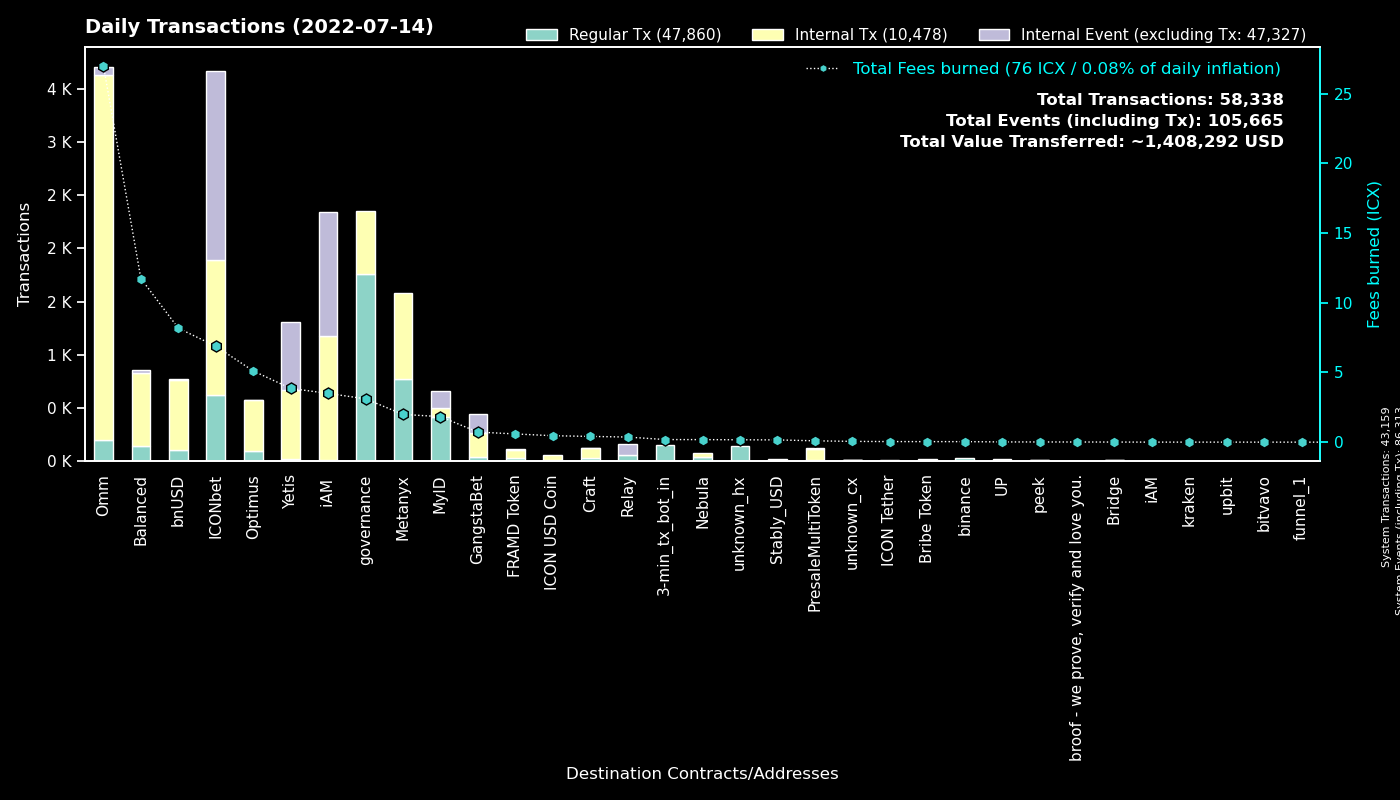

Source data for this figure (header and first rows):
to, Fees burned, Regular Tx, to_def, Internal Tx, Internal Event (excluding Tx), group
System, 0.0, 43153, System, 6.0, 43154, System
cx00000000000000000000000000000000000000…, 3.11, 1760, governance, 594.0, 0.0, governance
cx369a5f4ce4f4648dfc96ba0c8229be0693b4ec…, 1.993, 776, Metanyx, 808.0, 0.0, Metanyx
cxd47f7d943ad76a0403210501dab03d4daf1f68…, 4.205, 417, ICONbet? Blackjack, 519.0, 1089, ICONbet
hx92b7608c53825241069a280982c4d92e1b228c…, 0.2798, 176, MyID_related_2, 0.0, 0.0, MyID
cx9e3cadcc1a4be3323ea23371b84575abb32703…, 0.3286, 160, MyID_1, 0.0, 160.0, MyID
hx11de4e28be4845de3ea392fd8d758655bf766c…, 0.1875, 150, 3-min_tx_bot_in, 0.0, 0.0, 3-min_tx_bot_in
cx5d6e1482434085f30660efe30573304d629270…, 1.426, 135, ICONbet? Baccarat, 515.0, 495.0, ICONbet
cx88fd7df7ddff82f7cc735c871dc519838cb235…, 8.179, 104, bnUSD, 660.0, 12.0, bnUSD
cx1a29259a59f463a67bb2ef84398b30ca56b583…, 8.238, 78, omm_token, 432.0, 55.0, Omm
cxcb455f26a2c01c686fa7f30e1e3661642dd53c…, 13.45, 74, omm_lending, 2571, 0.0, Omm
cx694e8c9f1a05c8c3719f30d46b97697960e428…, 0.5638, 60, MyID_2, 60.0, 0.0, MyID
cx087b4164a87fdfb7b714f3bafe9dfb050fd6b1…, 0.3674, 53, Relay_1, 0.0, 103.0, Relay
cxa0af3165c08318e988cb30993b3048335b94af…, 0.5733, 35, optimus_baln, 104.0, 0.0, Optimus
cx2609b924e33ef00b648a409245c7ea394c4678…, 1.205, 34, balanced_sicx, 141.0, 1.0, Balanced
cxb0b6f777fba13d62961ad8ce11be7ef6c4b2bc…, 0.4773, 34, ICONbet? DAOdice(new), 199.0, 167.0, ICONbet
cx203d9cd2a669be67177e997b8948ce2c35caff…, 5.342, 33, balanced_dividends, 210.0, 0.0, Balanced
cxaa99a164586883eed0322d62a31946dfa9491f…, 3.323, 33, optimus_rewards, 133.0, 0.0, Optimus
cx2aa9b28a657e3121b75d3d4fe65e569398645d…, 0.5911, 32, FRAMD Token, 69.0, 16.0, FRAMD Token
hxc4193cda4a75526bf50896ec242d6713bb6b02…, 0.03875, 31, binance_hot, 0.0, 0.0, binance
cx299d88908ab371d586c8dfe0ed42899a899e6e…, 0.7424, 27, ICONbet? Levels, 28.0, 27.0, ICONbet
cx57d7acf8b5114b787ecdd99ca460c2272e4d91…, 0.1275, 27, NebulaPlanetToken, 27.0, 0.0, Nebula
cx10d59e8103ab44635190bd4139dbfd682fa2d0…, 1.724, 24, balanced_rewards, 86.0, 0.0, Balanced
cx2dc662031f3d62bcdba4f63e9bf827767c8475…, 0.3896, 23, GangstaBet Skill, 180.0, 182.0, GangstaBet
cxba62bb61baf8dd8b6a04633fe33806547785a0…, 0.6599, 22, MyID_3, 22.0, 0.0, MyID
cxf61cd5a45dc9f91c15aa65831a30a90d59a096…, 1.024, 21, balanced_baln, 84.0, 5.0, Balanced
cxeaff5a10cb72bf85965b8b4af3e708ab772b79…, 3.654, 20, Boosted OMM Token, 396.0, 18.0, Omm
cx30f18d26f45d990112a4cd4825c0b79af73aac…, 3.857, 19, Yetis, 650.0, 637.0, Yetis
cx841f29ec6ce98b527d49a275e87d427627f1af…, 1.404, 16, OMM Delegation, 0.0, 0.0, Omm
cxf24179be1153e4a27d0f860d57253fa1ac0ccd…, 0.09759, 13, PresaleMultiToken, 100.0, 10.0, PresaleMultiToken
cx21e94c08c03daee80c25d8ee3ea22a20786ec2…, 1.531, 12, Balanced Router, 115.0, 11.0, Balanced
cx14002628a4599380f391f708843044bc93dce2…, 3.499, 12, iAM Div, 1165, 1166, iAM
cx785d504f44b5d2c8dac04c5a1ecd75f18ee57d…, 0.2082, 12, Finance Token, 37.0, 0.0, Optimus
cx66d4d90f5f113eba575bf793570135f9b10cec…, 0.8536, 11, balanced_loans, 49.0, 6.0, Balanced
cx9c4698411c6d9a780f605685153431dcda0460…, 0.06407, 10, Auction, 17.0, 0.0, Craft
cx85954d0dae92b63bf5cba03a59ca4ffe687bad…, 0.0574, 9, NebulaMultiToken, 10.0, 0.0, Nebula
cx69fd9c7587dc8022b1e761d127b35cc354f96b…, 0.04003, 9, Bribe Token, 9.0, 0.0, Bribe Token
cx2e6d0fc0eca04965d06038c8406093337f085f…, 0.1965, 9, Craft, 41.0, 0.0, Craft
cx7ecb16e4c143b95e01d05933c17cb986cfe618…, 0.1093, 8, unknown_cx, 26.0, 0.0, Craft
cx334db6519871cb2bfd154cec0905ced4ea142d…, 0.03974, 8, unknown_cx, 0.0, 0.0, unknown_cx
cxae3034235540b924dfcc1b45836c293dcc82bf…, 0.4635, 8, ICON USD Coin, 51.0, 0.0, ICON USD Coin
cx6139a27c15f1653471ffba0b4b88dc15de7e32…, 0.3266, 7, gangstabet_token, 47.0, 0.0, GangstaBet
cx7b1843b7ef5368a080ccf59c0a9d1bdec474f9…, 0.1737, 7, optimus_dividends, 81.0, 0.0, Optimus
hx01025c9c3fd540995825958b93aac01c9b01e3…, 0.00625, 5, unknown_hx, 0.0, 0.0, unknown_hx
cxbb2871f468a3008f80b08fdde5b8b951583acf…, 0.1633, 5, Stably_USD, 18.0, 0.0, Stably_USD
cxcc711062b732ed14954008da8a5b5193b4d486…, 0.0074, 4, peek_1, 0.0, 0.0, peek
cx69bcdf1753472c1444188ec3f5188657e30c83…, 0.01284, 4, broof - we prove, verify and love you., 0.0, 0.0, broof - we prove, verify and love you.
hxbb984f278abd66ae2155edbd91f8c87ce98411…, 0.005, 4, unknown_hx, 0.0, 0.0, unknown_hx
hx2bb649c5dc8c767a59cf54750b857aeb67574c…, 0.005, 4, unknown_hx, 0.0, 0.0, unknown_hx
cx82c8c091b41413423579445032281bca5ac14f…, 0.04426, 4, Craft, 4.0, 3.0, Craft
cxc0b5b52c9f8b4251a47e91dda3bd61e5512cd7…, 0.01893, 4, TapToken, 10.0, 0.0, ICONbet
hx80c1b86ca23e5c8e9b86d48784fa8859487cc3…, 0.00375, 3, unknown_hx, 0.0, 0.0, unknown_hx
cx015c7f8884d43519aa2bcf634140bd7328730c…, 0.1418, 3, Omm Staked Lp, 12.0, 0.0, Omm
hxabcdd239daf47fe78858f4fe745d896cda739b…, 0.00375, 3, unknown_hx, 0.0, 0.0, unknown_hx
cx8683d50b9f53275081e13b64fba9d6a56b7c57…, 0.007805, 3, gangstabet_trade, 1.0, 0.0, GangstaBet
hx133323c2e990994816b548a9e7eb080a5eac80…, 0.00375, 3, unknown_hx, 0.0, 0.0, unknown_hx
cx3a36ea1f6b9aa3d2dd9cb68e8987bcc3aabaaa…, 0.04299, 3, ICON Tether, 10.0, 0.0, ICON Tether
hx68646780e14ee9097085f7280ab137c3633b4b…, 0.00375, 3, kraken_hot, 0.0, 0.0, kraken
hx6d789328d1cf381161759fa8db7bf45a0fa34f…, 0.0025, 2, unknown_hx, 0.0, 0.0, unknown_hx
hx548ad28ef8d6caed7f27f6001fb7a654ad8cca…, 0.0025, 2, unknown_hx, 0.0, 0.0, unknown_hx
... 124 more rows
